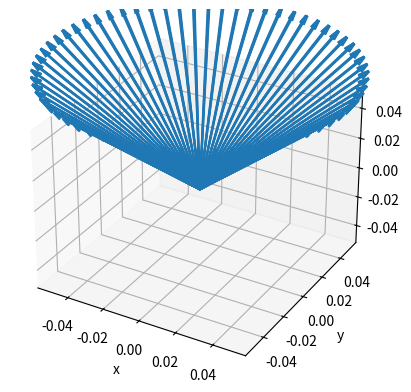

Recreate this plot in Python.
# Consider a body with dimensions L=5cm x W=5cm x H=1cm. The body is solid, with
# uniform density p = 6000 kg/m^3. Describe this body in aircraft orientation
# (z-down, x-forward, y-right) and 3-2-1 Euler axes. Simulate the rotation of
# the body axes in inertial space to get a feeling for quantization error in the
# mapping of angular velocity to instantaneous Euler angle derivatives.

# The body is subject to no external torques. Its center of mass is stationary.
# Its initial orientation is O = (roll = 0, pitch = 0, yaw = 0), and it is
# subject to the constraint d/dt pitch = 0 for all time, to avoid the
# singularity in the w-to-dO/dt inversion.

# The initial conditions O(0) = (0, 0, 0) and w_b(0) = (pi/4, 0, pi/4) rad/s
# guarantee that pitch will remain zero up to numerical error for all time.

import sys

import numpy as np
from numpy import pi as pi
from numpy import cos as c
from numpy import sin as s
from numpy import cross as cross
from numpy import dot as dot
from numpy import transpose as transpose
from numpy.linalg import inv as inverse
from numpy import linspace as linspace
from numpy import sqrt

from scipy.integrate import odeint

import matplotlib.pyplot as plt
from mpl_toolkits.mplot3d import Axes3D

Jb = None
Jb_inv = None
wb_0 = None
O_0 = None
AX_ROLL, AX_PITCH, AX_YAW = (0, 1, 2)

def setup():
  global Jb, Jb_inv, wb_0, O_0

  Jb = np.zeros((3,3))
  Jb[0,0] = 3.25
  Jb[1,1] = 3.25
  Jb[2,2] = 6.25

  Jb_inv = inverse(Jb)

  O_0 = np.zeros(3)

  wb_0 = np.zeros(3)
  wb_0[AX_ROLL] = pi/4
  wb_0[AX_PITCH] = 0
  wb_0[AX_YAW] = pi/4

def ddt_wb(wb, t):
  global Jb, Jb_inv
  return dot(Jb_inv, cross(dot(Jb, wb), wb))

def HIB(roll, pitch, yaw):
  HI1 = np.zeros((3,3))
  HI1[0,0] = c(yaw)
  HI1[0,1] = s(yaw)
  HI1[0,2] = 0

  HI1[1,0] = -s(yaw)
  HI1[1,1] = c(yaw)
  HI1[1,2] = 0

  HI1[2,0] = 0
  HI1[2,1] = 0
  HI1[2,2] = 1

  H12 = np.zeros((3,3))
  H12[0,0] = c(pitch)
  H12[0,1] = 0
  H12[0,2] = -s(pitch)

  H12[1,0] = 0
  H12[1,1] = 1
  H12[1,2] = 0

  H12[2,0] = s(pitch)
  H12[2,1] = 0
  H12[2,2] = c(pitch)

  H2B = np.zeros((3,3))
  H2B[0,0] = 1
  H2B[0,1] = 0
  H2B[0,2] = 0

  H2B[1,0] = 0
  H2B[1,1] = c(roll)
  H2B[1,2] = s(roll)

  H2B[2,0] = 0
  H2B[2,1] = -s(roll)
  H2B[2,2] = c(roll)

  return dot(H2B, dot(H12, HI1))

def HBI(roll, pitch, yaw):
  return transpose(HIB(roll,pitch,yaw))

def Lbi(roll, pitch, yaw):
  L = np.zeros((3,3))
  L[0,0] = 1
  L[1,1] = c(roll)
  L[1,2] = -s(roll)
  L[2,1] = s(roll)
  L[2,2] = c(roll)
  return L

def Main():
  global wb_0, O_0

  setup()

  # Sampling period of body angular velocity
  T_wb_s = 0.02

  # Integrate d/dt wb = ddt_wb(wb, t). Sample it at T_wb.
  T_final_s = 100.0
  N_points = int(T_final_s / T_wb_s)
  time_s = linspace(0, T_final_s, N_points)
  wb = odeint(ddt_wb, wb_0, t = time_s)

  # Does the length of angular velocity without external torque increase with
  # time? Well, yes, but to the tune of 8E-7 per 100s. So... orders of magnitude
  # less than any noise. I'd ignore it.
  # wb_mag = [sqrt(dot(transpose(wb[k]),wb[k])) for k in xrange(len(wb))]
  # plt.plot(time_s, wb_mag)
  # plt.show()

  # Can you just plot wb over time in 3d space?
  N_decimation = 20
  X = [0 for k in wb[::N_decimation]]
  Y = [0 for k in wb[::N_decimation]]
  Z = [0 for k in wb[::N_decimation]]
  U = [k[0] for k in wb[::N_decimation]]
  V = [k[1] for k in wb[::N_decimation]]
  W = [k[2] for k in wb[::N_decimation]]

  fig = plt.figure()
  ax = fig.add_subplot(111, projection='3d')
  ax.quiver(X,Y,Z,U,V,W, length=0.1, arrow_length_ratio=0.05, pivot='tail')
  ax.set_xlabel("x")
  ax.set_ylabel("y")
  ax.set_zlabel("z")
  plt.show()

  # For each w_b(t), compute dO/dt and integrate it over time-steps of T_o << T_wb. Assume wb is constant over the T_wb window.

  # At the start of each T_wb, save the rotation matrix HBI.

  # Knowing that you started with O_0, plot the body axes over the time of this simulation with aircraft convention (z-down).

if __name__ == "__main__":
  Main()

